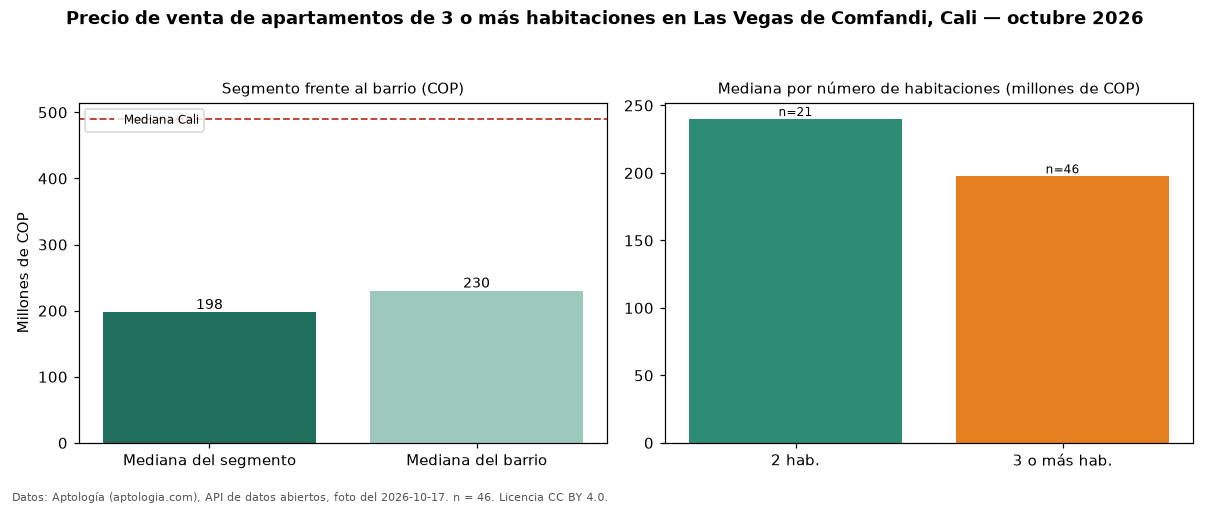

Data behind this chart, as committed beside it:
seccion, metrica, valor_cop, n
precio, mediana, 197500000, 46
habitaciones, 2, 240000000, 21
habitaciones, 3+, 197500000, 46
barrio, mediana_barrio_todos_los_tamanos, 230000000, 67
ciudad, mediana_ciudad, 490000000, 
fuente, fecha_foto, 2026-10-17, 
fuente, atribucion, https://www.aptologia.com/venta/cali/las…, 
